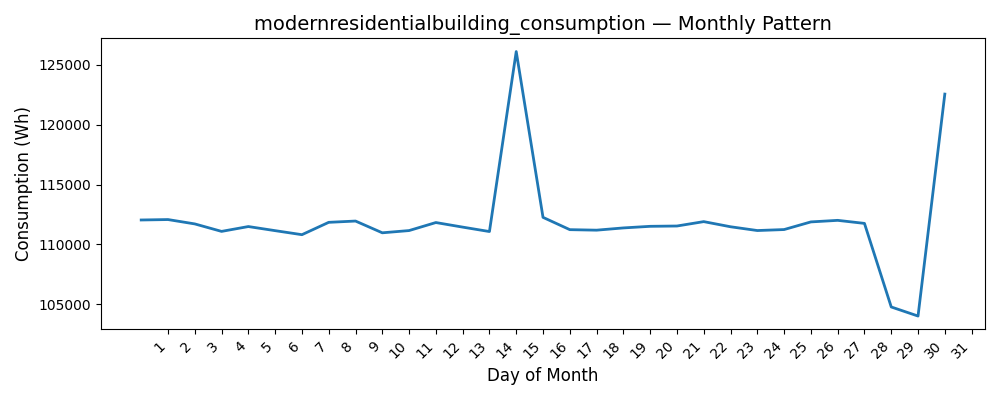

The file beside this chart, header and first rows:
Date, Consumption (Wh)
1, 112046
2, 112082
3, 111718
4, 111093
5, 111498
6, 111154
7, 110818
8, 111850
9, 111957
10, 110975
11, 111162
12, 111832
13, 111451
14, 111080
15, 126110
16, 112266
17, 111238
18, 111195
19, 111383
20, 111517
21, 111543
22, 111909
23, 111480
24, 111165
25, 111247
26, 111885
27, 112016
28, 111761
29, 104783
30, 104024
31, 122559
